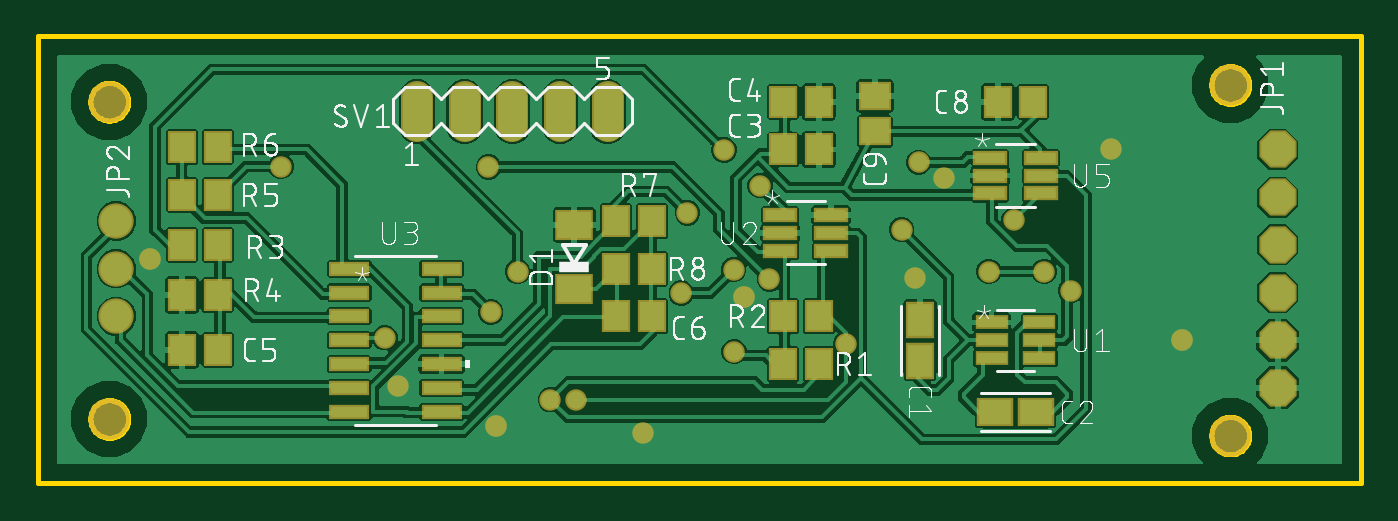
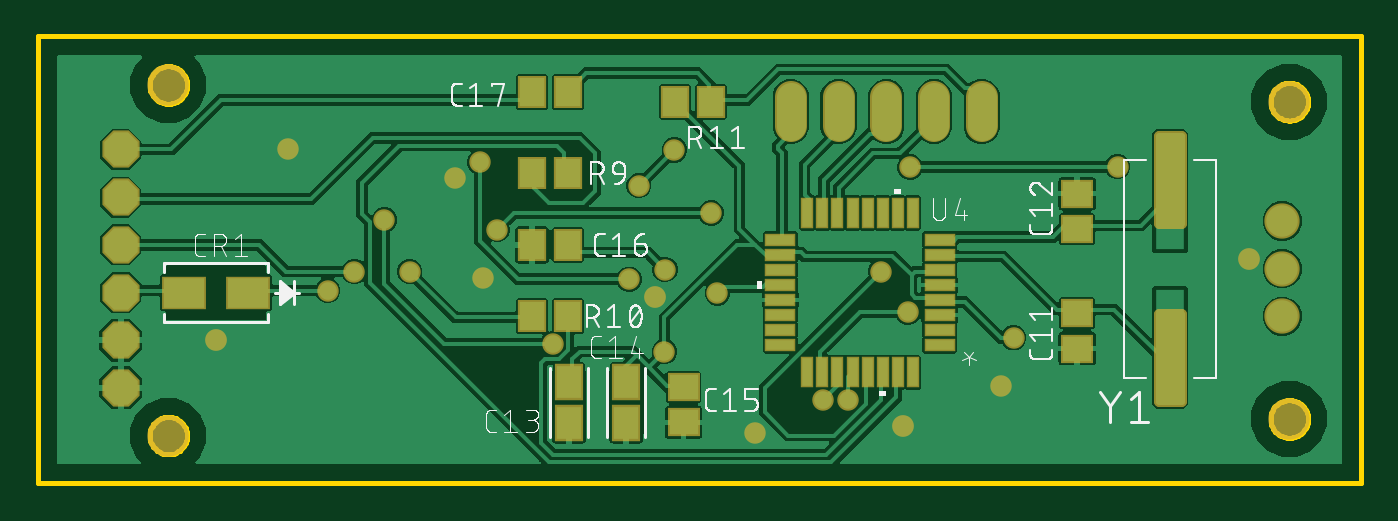
Circuit board: 9 layer files. Board 70.5 x 23.8 mm.
- bottom_copper: copper_bottom.gbr (125982 bytes)
- top_copper: copper_top.gbr (156503 bytes)
- outline: profile.gbr (5797 bytes)
- bottom_silk: silkscreen_bottom.gbr (45926 bytes)
- top_silk: silkscreen_top.gbr (99537 bytes)
- bottom_mask: soldermask_bottom.gbr (3401 bytes)
- top_mask: soldermask_top.gbr (2841 bytes)
- paste: solderpaste_bottom.gbr (2532 bytes)
- paste: solderpaste_top.gbr (1673 bytes)

=== bottom_copper: copper_bottom.gbr (125982 bytes, source omitted) ===
=== top_copper: copper_top.gbr (156503 bytes, source omitted) ===
=== outline: profile.gbr ===
G04 EAGLE Gerber RS-274X export*
G75*
%MOMM*%
%FSLAX34Y34*%
%LPD*%
%IN*%
%IPPOS*%
%AMOC8*
5,1,8,0,0,1.08239X$1,22.5*%
G01*
%ADD10C,0.254000*%


D10*
X165100Y177800D02*
X869750Y177800D01*
X869750Y415800D01*
X165100Y415800D01*
X165100Y177800D01*
X213213Y380563D02*
X213137Y379692D01*
X212985Y378831D01*
X212758Y377986D01*
X212459Y377165D01*
X212090Y376372D01*
X211653Y375615D01*
X211151Y374899D01*
X210589Y374229D01*
X209971Y373611D01*
X209301Y373049D01*
X208585Y372547D01*
X207828Y372110D01*
X207035Y371741D01*
X206214Y371442D01*
X205369Y371215D01*
X204508Y371064D01*
X203637Y370987D01*
X202763Y370987D01*
X201892Y371064D01*
X201031Y371215D01*
X200186Y371442D01*
X199365Y371741D01*
X198572Y372110D01*
X197815Y372547D01*
X197099Y373049D01*
X196429Y373611D01*
X195811Y374229D01*
X195249Y374899D01*
X194747Y375615D01*
X194310Y376372D01*
X193941Y377165D01*
X193642Y377986D01*
X193415Y378831D01*
X193264Y379692D01*
X193187Y380563D01*
X193187Y381437D01*
X193264Y382308D01*
X193415Y383169D01*
X193642Y384014D01*
X193941Y384835D01*
X194310Y385628D01*
X194747Y386385D01*
X195249Y387101D01*
X195811Y387771D01*
X196429Y388389D01*
X197099Y388951D01*
X197815Y389453D01*
X198572Y389890D01*
X199365Y390259D01*
X200186Y390558D01*
X201031Y390785D01*
X201892Y390937D01*
X202763Y391013D01*
X203637Y391013D01*
X204508Y390937D01*
X205369Y390785D01*
X206214Y390558D01*
X207035Y390259D01*
X207828Y389890D01*
X208585Y389453D01*
X209301Y388951D01*
X209971Y388389D01*
X210589Y387771D01*
X211151Y387101D01*
X211653Y386385D01*
X212090Y385628D01*
X212459Y384835D01*
X212758Y384014D01*
X212985Y383169D01*
X213137Y382308D01*
X213213Y381437D01*
X213213Y380563D01*
X213213Y211653D02*
X213137Y210782D01*
X212985Y209921D01*
X212758Y209076D01*
X212459Y208255D01*
X212090Y207462D01*
X211653Y206705D01*
X211151Y205989D01*
X210589Y205319D01*
X209971Y204701D01*
X209301Y204139D01*
X208585Y203637D01*
X207828Y203200D01*
X207035Y202831D01*
X206214Y202532D01*
X205369Y202305D01*
X204508Y202154D01*
X203637Y202077D01*
X202763Y202077D01*
X201892Y202154D01*
X201031Y202305D01*
X200186Y202532D01*
X199365Y202831D01*
X198572Y203200D01*
X197815Y203637D01*
X197099Y204139D01*
X196429Y204701D01*
X195811Y205319D01*
X195249Y205989D01*
X194747Y206705D01*
X194310Y207462D01*
X193941Y208255D01*
X193642Y209076D01*
X193415Y209921D01*
X193264Y210782D01*
X193187Y211653D01*
X193187Y212527D01*
X193264Y213398D01*
X193415Y214259D01*
X193642Y215104D01*
X193941Y215925D01*
X194310Y216718D01*
X194747Y217475D01*
X195249Y218191D01*
X195811Y218861D01*
X196429Y219479D01*
X197099Y220041D01*
X197815Y220543D01*
X198572Y220980D01*
X199365Y221349D01*
X200186Y221648D01*
X201031Y221875D01*
X201892Y222027D01*
X202763Y222103D01*
X203637Y222103D01*
X204508Y222027D01*
X205369Y221875D01*
X206214Y221648D01*
X207035Y221349D01*
X207828Y220980D01*
X208585Y220543D01*
X209301Y220041D01*
X209971Y219479D01*
X210589Y218861D01*
X211151Y218191D01*
X211653Y217475D01*
X212090Y216718D01*
X212459Y215925D01*
X212758Y215104D01*
X212985Y214259D01*
X213137Y213398D01*
X213213Y212527D01*
X213213Y211653D01*
X810113Y389453D02*
X810037Y388582D01*
X809885Y387721D01*
X809658Y386876D01*
X809359Y386055D01*
X808990Y385262D01*
X808553Y384505D01*
X808051Y383789D01*
X807489Y383119D01*
X806871Y382501D01*
X806201Y381939D01*
X805485Y381437D01*
X804728Y381000D01*
X803935Y380631D01*
X803114Y380332D01*
X802269Y380105D01*
X801408Y379954D01*
X800537Y379877D01*
X799663Y379877D01*
X798792Y379954D01*
X797931Y380105D01*
X797086Y380332D01*
X796265Y380631D01*
X795472Y381000D01*
X794715Y381437D01*
X793999Y381939D01*
X793329Y382501D01*
X792711Y383119D01*
X792149Y383789D01*
X791647Y384505D01*
X791210Y385262D01*
X790841Y386055D01*
X790542Y386876D01*
X790315Y387721D01*
X790164Y388582D01*
X790087Y389453D01*
X790087Y390327D01*
X790164Y391198D01*
X790315Y392059D01*
X790542Y392904D01*
X790841Y393725D01*
X791210Y394518D01*
X791647Y395275D01*
X792149Y395991D01*
X792711Y396661D01*
X793329Y397279D01*
X793999Y397841D01*
X794715Y398343D01*
X795472Y398780D01*
X796265Y399149D01*
X797086Y399448D01*
X797931Y399675D01*
X798792Y399827D01*
X799663Y399903D01*
X800537Y399903D01*
X801408Y399827D01*
X802269Y399675D01*
X803114Y399448D01*
X803935Y399149D01*
X804728Y398780D01*
X805485Y398343D01*
X806201Y397841D01*
X806871Y397279D01*
X807489Y396661D01*
X808051Y395991D01*
X808553Y395275D01*
X808990Y394518D01*
X809359Y393725D01*
X809658Y392904D01*
X809885Y392059D01*
X810037Y391198D01*
X810113Y390327D01*
X810113Y389453D01*
X810113Y202763D02*
X810037Y201892D01*
X809885Y201031D01*
X809658Y200186D01*
X809359Y199365D01*
X808990Y198572D01*
X808553Y197815D01*
X808051Y197099D01*
X807489Y196429D01*
X806871Y195811D01*
X806201Y195249D01*
X805485Y194747D01*
X804728Y194310D01*
X803935Y193941D01*
X803114Y193642D01*
X802269Y193415D01*
X801408Y193264D01*
X800537Y193187D01*
X799663Y193187D01*
X798792Y193264D01*
X797931Y193415D01*
X797086Y193642D01*
X796265Y193941D01*
X795472Y194310D01*
X794715Y194747D01*
X793999Y195249D01*
X793329Y195811D01*
X792711Y196429D01*
X792149Y197099D01*
X791647Y197815D01*
X791210Y198572D01*
X790841Y199365D01*
X790542Y200186D01*
X790315Y201031D01*
X790164Y201892D01*
X790087Y202763D01*
X790087Y203637D01*
X790164Y204508D01*
X790315Y205369D01*
X790542Y206214D01*
X790841Y207035D01*
X791210Y207828D01*
X791647Y208585D01*
X792149Y209301D01*
X792711Y209971D01*
X793329Y210589D01*
X793999Y211151D01*
X794715Y211653D01*
X795472Y212090D01*
X796265Y212459D01*
X797086Y212758D01*
X797931Y212985D01*
X798792Y213137D01*
X799663Y213213D01*
X800537Y213213D01*
X801408Y213137D01*
X802269Y212985D01*
X803114Y212758D01*
X803935Y212459D01*
X804728Y212090D01*
X805485Y211653D01*
X806201Y211151D01*
X806871Y210589D01*
X807489Y209971D01*
X808051Y209301D01*
X808553Y208585D01*
X808990Y207828D01*
X809359Y207035D01*
X809658Y206214D01*
X809885Y205369D01*
X810037Y204508D01*
X810113Y203637D01*
X810113Y202763D01*
M02*

=== bottom_silk: silkscreen_bottom.gbr (45926 bytes, source omitted) ===
=== top_silk: silkscreen_top.gbr (99537 bytes, source omitted) ===
=== bottom_mask: soldermask_bottom.gbr ===
G04 EAGLE Gerber RS-274X export*
G75*
%MOMM*%
%FSLAX34Y34*%
%LPD*%
%INSoldermask Bottom*%
%IPPOS*%
%AMOC8*
5,1,8,0,0,1.08239X$1,22.5*%
G01*
%ADD10C,2.205738*%
%ADD11R,1.703200X1.503200*%
%ADD12R,1.498600X1.941475*%
%ADD13R,1.503200X1.703200*%
%ADD14P,2.144431X8X202.500000*%
%ADD15C,1.879600*%
%ADD16R,1.676400X0.711200*%
%ADD17R,0.711200X1.676400*%
%ADD18C,0.582488*%
%ADD19C,1.727200*%
%ADD20R,2.387600X1.778000*%
%ADD21C,1.143000*%
%ADD22C,1.159600*%


D10*
X203200Y381000D03*
X203200Y212090D03*
X800100Y389890D03*
X800100Y203200D03*
D11*
X316230Y249580D03*
X316230Y268580D03*
X316230Y332080D03*
X316230Y313080D03*
D12*
X586740Y210113D03*
X586740Y231847D03*
X556260Y210113D03*
X556260Y231847D03*
D11*
X525780Y229210D03*
X525780Y210210D03*
D13*
X587400Y304800D03*
X606400Y304800D03*
X587400Y386080D03*
X606400Y386080D03*
D14*
X825500Y228600D03*
X825500Y254000D03*
X825500Y279400D03*
X825500Y304800D03*
X825500Y330200D03*
X825500Y355600D03*
D15*
X207010Y266700D03*
X207010Y292100D03*
X207010Y317500D03*
D13*
X606400Y266700D03*
X587400Y266700D03*
X530200Y381000D03*
X511200Y381000D03*
X606400Y342900D03*
X587400Y342900D03*
D16*
X389382Y251400D03*
X389382Y259400D03*
X389382Y267400D03*
X389382Y275400D03*
X389382Y283400D03*
X389382Y291400D03*
X389382Y299400D03*
X389382Y307400D03*
D17*
X403800Y321818D03*
X411800Y321818D03*
X419800Y321818D03*
X427800Y321818D03*
X435800Y321818D03*
X443800Y321818D03*
X451800Y321818D03*
X459800Y321818D03*
D16*
X474218Y307400D03*
X474218Y299400D03*
X474218Y291400D03*
X474218Y283400D03*
X474218Y275400D03*
X474218Y267400D03*
X474218Y259400D03*
X474218Y251400D03*
D17*
X459800Y236982D03*
X451800Y236982D03*
X443800Y236982D03*
X435800Y236982D03*
X427800Y236982D03*
X419800Y236982D03*
X411800Y236982D03*
X403800Y236982D03*
D18*
X261046Y316446D02*
X261046Y362754D01*
X272354Y362754D01*
X272354Y316446D01*
X261046Y316446D01*
X261046Y321980D02*
X272354Y321980D01*
X272354Y327514D02*
X261046Y327514D01*
X261046Y333048D02*
X272354Y333048D01*
X272354Y338582D02*
X261046Y338582D01*
X261046Y344116D02*
X272354Y344116D01*
X272354Y349650D02*
X261046Y349650D01*
X261046Y355184D02*
X272354Y355184D01*
X272354Y360718D02*
X261046Y360718D01*
X261046Y267754D02*
X261046Y221446D01*
X261046Y267754D02*
X272354Y267754D01*
X272354Y221446D01*
X261046Y221446D01*
X261046Y226980D02*
X272354Y226980D01*
X272354Y232514D02*
X261046Y232514D01*
X261046Y238048D02*
X272354Y238048D01*
X272354Y243582D02*
X261046Y243582D01*
X261046Y249116D02*
X272354Y249116D01*
X272354Y254650D02*
X261046Y254650D01*
X261046Y260184D02*
X272354Y260184D01*
X272354Y265718D02*
X261046Y265718D01*
D19*
X367030Y368300D02*
X367030Y383540D01*
X392430Y383540D02*
X392430Y368300D01*
X417830Y368300D02*
X417830Y383540D01*
X443230Y383540D02*
X443230Y368300D01*
X468630Y368300D02*
X468630Y383540D01*
D20*
X757682Y279400D03*
X791718Y279400D03*
D21*
X487680Y204470D03*
X647700Y340360D03*
X736600Y355600D03*
X632460Y287020D03*
X356870Y229870D03*
D22*
X408940Y208280D03*
X224790Y297180D03*
X541020Y276860D03*
X774700Y254000D03*
D21*
X715264Y280416D03*
X350012Y255270D03*
X535940Y247904D03*
X625094Y312928D03*
X511048Y321818D03*
X530606Y355346D03*
X549656Y336296D03*
X438150Y222250D03*
X451612Y222250D03*
X685038Y318008D03*
X595376Y251968D03*
X294640Y346456D03*
X405130Y346202D03*
X554736Y286512D03*
X634238Y348742D03*
X406400Y268986D03*
X671576Y290576D03*
X701040Y290576D03*
X507746Y279146D03*
X535686Y291592D03*
X420624Y290576D03*
M02*

=== top_mask: soldermask_top.gbr ===
G04 EAGLE Gerber RS-274X export*
G75*
%MOMM*%
%FSLAX34Y34*%
%LPD*%
%INSoldermask Top*%
%IPPOS*%
%AMOC8*
5,1,8,0,0,1.08239X$1,22.5*%
G01*
%ADD10C,2.205738*%
%ADD11R,1.498600X1.941475*%
%ADD12R,1.941475X1.498600*%
%ADD13R,1.503200X1.703200*%
%ADD14R,1.703200X1.503200*%
%ADD15P,2.144431X8X202.500000*%
%ADD16C,1.879600*%
%ADD17R,1.778000X0.787400*%
%ADD18R,1.828800X0.762000*%
%ADD19R,2.184400X0.762000*%
%ADD20C,1.727200*%
%ADD21R,2.003200X1.603200*%
%ADD22C,1.143000*%
%ADD23C,1.159600*%


D10*
X203200Y381000D03*
X203200Y212090D03*
X800100Y389890D03*
X800100Y203200D03*
D11*
X635000Y264867D03*
X635000Y243133D03*
D12*
X674933Y215900D03*
X696667Y215900D03*
D13*
X562000Y355600D03*
X581000Y355600D03*
X562000Y381000D03*
X581000Y381000D03*
X260960Y248920D03*
X241960Y248920D03*
X492100Y266700D03*
X473100Y266700D03*
X695300Y381000D03*
X676300Y381000D03*
D14*
X610870Y365150D03*
X610870Y384150D03*
D15*
X825500Y228600D03*
X825500Y254000D03*
X825500Y279400D03*
X825500Y304800D03*
X825500Y330200D03*
X825500Y355600D03*
D16*
X207010Y266700D03*
X207010Y292100D03*
X207010Y317500D03*
D13*
X581000Y241300D03*
X562000Y241300D03*
X581000Y266700D03*
X562000Y266700D03*
X260960Y304800D03*
X241960Y304800D03*
X241960Y278130D03*
X260960Y278130D03*
X241960Y331470D03*
X260960Y331470D03*
X241960Y356870D03*
X260960Y356870D03*
X473100Y317500D03*
X492100Y317500D03*
X473100Y292100D03*
X492100Y292100D03*
D17*
X673100Y263525D03*
X673100Y254000D03*
X673100Y244475D03*
X698500Y244475D03*
X698500Y254000D03*
X698500Y263525D03*
D18*
X560578Y320650D03*
X560578Y311150D03*
X560578Y301650D03*
X587502Y301650D03*
X587502Y311150D03*
X587502Y320650D03*
D19*
X330962Y292100D03*
X330962Y279400D03*
X330962Y266700D03*
X330962Y254000D03*
X330962Y241300D03*
X330962Y228600D03*
X330962Y215900D03*
X380238Y215900D03*
X380238Y228600D03*
X380238Y241300D03*
X380238Y254000D03*
X380238Y266700D03*
X380238Y279400D03*
X380238Y292100D03*
D18*
X672338Y351130D03*
X672338Y341630D03*
X672338Y332130D03*
X699262Y332130D03*
X699262Y341630D03*
X699262Y351130D03*
D20*
X367030Y368300D02*
X367030Y383540D01*
X392430Y383540D02*
X392430Y368300D01*
X417830Y368300D02*
X417830Y383540D01*
X443230Y383540D02*
X443230Y368300D01*
X468630Y368300D02*
X468630Y383540D01*
D21*
X450850Y281450D03*
X450850Y315450D03*
D22*
X487680Y204470D03*
X647700Y340360D03*
X736600Y355600D03*
X632460Y287020D03*
X356870Y229870D03*
D23*
X408940Y208280D03*
X224790Y297180D03*
X541020Y276860D03*
X774700Y254000D03*
D22*
X715264Y280416D03*
X350012Y255270D03*
X535940Y247904D03*
X625094Y312928D03*
X511048Y321818D03*
X530606Y355346D03*
X549656Y336296D03*
X438150Y222250D03*
X451612Y222250D03*
X685038Y318008D03*
X595376Y251968D03*
X294640Y346456D03*
X405130Y346202D03*
X554736Y286512D03*
X634238Y348742D03*
X406400Y268986D03*
X671576Y290576D03*
X701040Y290576D03*
X507746Y279146D03*
X535686Y291592D03*
X420624Y290576D03*
M02*

=== paste: solderpaste_bottom.gbr ===
G04 EAGLE Gerber RS-274X export*
G75*
%MOMM*%
%FSLAX34Y34*%
%LPD*%
%INSolderpaste Bottom*%
%IPPOS*%
%AMOC8*
5,1,8,0,0,1.08239X$1,22.5*%
G01*
%ADD10R,1.500000X1.300000*%
%ADD11R,1.295400X1.738275*%
%ADD12R,1.300000X1.500000*%
%ADD13R,1.473200X0.508000*%
%ADD14R,0.508000X1.473200*%
%ADD15C,0.377500*%
%ADD16R,2.184400X1.574800*%


D10*
X316230Y249580D03*
X316230Y268580D03*
X316230Y332080D03*
X316230Y313080D03*
D11*
X586740Y210113D03*
X586740Y231847D03*
X556260Y210113D03*
X556260Y231847D03*
D10*
X525780Y229210D03*
X525780Y210210D03*
D12*
X587400Y304800D03*
X606400Y304800D03*
X587400Y386080D03*
X606400Y386080D03*
X606400Y266700D03*
X587400Y266700D03*
X530200Y381000D03*
X511200Y381000D03*
X606400Y342900D03*
X587400Y342900D03*
D13*
X389382Y251400D03*
X389382Y259400D03*
X389382Y267400D03*
X389382Y275400D03*
X389382Y283400D03*
X389382Y291400D03*
X389382Y299400D03*
X389382Y307400D03*
D14*
X403800Y321818D03*
X411800Y321818D03*
X419800Y321818D03*
X427800Y321818D03*
X435800Y321818D03*
X443800Y321818D03*
X451800Y321818D03*
X459800Y321818D03*
D13*
X474218Y307400D03*
X474218Y299400D03*
X474218Y291400D03*
X474218Y283400D03*
X474218Y275400D03*
X474218Y267400D03*
X474218Y259400D03*
X474218Y251400D03*
D14*
X459800Y236982D03*
X451800Y236982D03*
X443800Y236982D03*
X435800Y236982D03*
X427800Y236982D03*
X419800Y236982D03*
X411800Y236982D03*
X403800Y236982D03*
D15*
X261037Y316437D02*
X261037Y362763D01*
X272363Y362763D01*
X272363Y316437D01*
X261037Y316437D01*
X261037Y320023D02*
X272363Y320023D01*
X272363Y323609D02*
X261037Y323609D01*
X261037Y327195D02*
X272363Y327195D01*
X272363Y330781D02*
X261037Y330781D01*
X261037Y334367D02*
X272363Y334367D01*
X272363Y337953D02*
X261037Y337953D01*
X261037Y341539D02*
X272363Y341539D01*
X272363Y345125D02*
X261037Y345125D01*
X261037Y348711D02*
X272363Y348711D01*
X272363Y352297D02*
X261037Y352297D01*
X261037Y355883D02*
X272363Y355883D01*
X272363Y359469D02*
X261037Y359469D01*
X261037Y267763D02*
X261037Y221437D01*
X261037Y267763D02*
X272363Y267763D01*
X272363Y221437D01*
X261037Y221437D01*
X261037Y225023D02*
X272363Y225023D01*
X272363Y228609D02*
X261037Y228609D01*
X261037Y232195D02*
X272363Y232195D01*
X272363Y235781D02*
X261037Y235781D01*
X261037Y239367D02*
X272363Y239367D01*
X272363Y242953D02*
X261037Y242953D01*
X261037Y246539D02*
X272363Y246539D01*
X272363Y250125D02*
X261037Y250125D01*
X261037Y253711D02*
X272363Y253711D01*
X272363Y257297D02*
X261037Y257297D01*
X261037Y260883D02*
X272363Y260883D01*
X272363Y264469D02*
X261037Y264469D01*
D16*
X757682Y279400D03*
X791718Y279400D03*
M02*

=== paste: solderpaste_top.gbr ===
G04 EAGLE Gerber RS-274X export*
G75*
%MOMM*%
%FSLAX34Y34*%
%LPD*%
%INSolderpaste Top*%
%IPPOS*%
%AMOC8*
5,1,8,0,0,1.08239X$1,22.5*%
G01*
%ADD10R,1.295400X1.738275*%
%ADD11R,1.738275X1.295400*%
%ADD12R,1.300000X1.500000*%
%ADD13R,1.500000X1.300000*%
%ADD14R,1.574800X0.584200*%
%ADD15R,1.625600X0.558800*%
%ADD16R,1.981200X0.558800*%
%ADD17R,1.800000X1.400000*%


D10*
X635000Y264867D03*
X635000Y243133D03*
D11*
X674933Y215900D03*
X696667Y215900D03*
D12*
X562000Y355600D03*
X581000Y355600D03*
X562000Y381000D03*
X581000Y381000D03*
X260960Y248920D03*
X241960Y248920D03*
X492100Y266700D03*
X473100Y266700D03*
X695300Y381000D03*
X676300Y381000D03*
D13*
X610870Y365150D03*
X610870Y384150D03*
D12*
X581000Y241300D03*
X562000Y241300D03*
X581000Y266700D03*
X562000Y266700D03*
X260960Y304800D03*
X241960Y304800D03*
X241960Y278130D03*
X260960Y278130D03*
X241960Y331470D03*
X260960Y331470D03*
X241960Y356870D03*
X260960Y356870D03*
X473100Y317500D03*
X492100Y317500D03*
X473100Y292100D03*
X492100Y292100D03*
D14*
X673100Y263525D03*
X673100Y254000D03*
X673100Y244475D03*
X698500Y244475D03*
X698500Y254000D03*
X698500Y263525D03*
D15*
X560578Y320650D03*
X560578Y311150D03*
X560578Y301650D03*
X587502Y301650D03*
X587502Y311150D03*
X587502Y320650D03*
D16*
X330962Y292100D03*
X330962Y279400D03*
X330962Y266700D03*
X330962Y254000D03*
X330962Y241300D03*
X330962Y228600D03*
X330962Y215900D03*
X380238Y215900D03*
X380238Y228600D03*
X380238Y241300D03*
X380238Y254000D03*
X380238Y266700D03*
X380238Y279400D03*
X380238Y292100D03*
D15*
X672338Y351130D03*
X672338Y341630D03*
X672338Y332130D03*
X699262Y332130D03*
X699262Y341630D03*
X699262Y351130D03*
D17*
X450850Y281450D03*
X450850Y315450D03*
M02*

